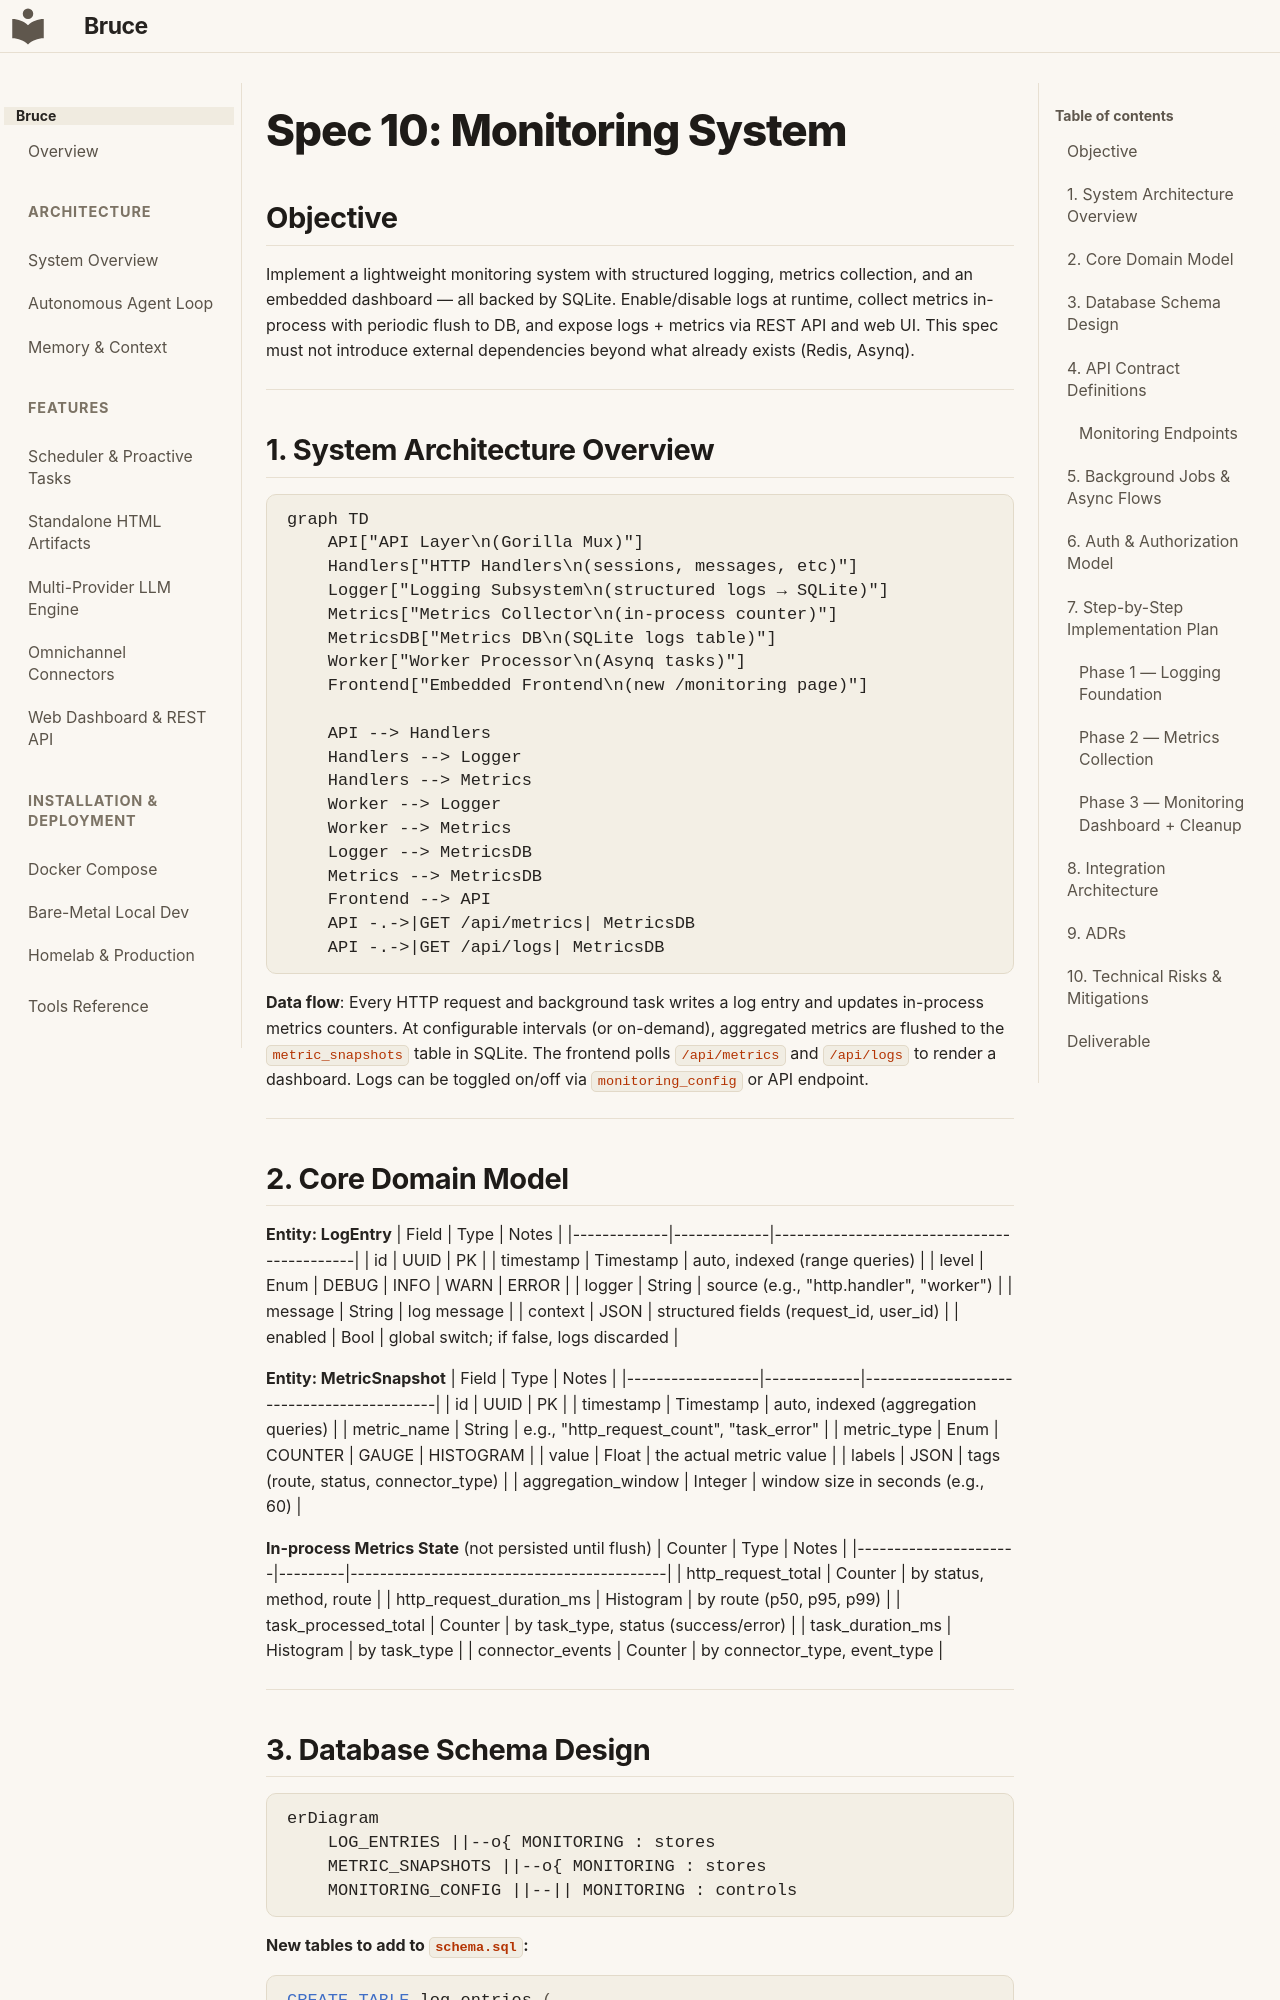

repository: DemitriusQuadros/bruce · page: specs/10-monitoring-system/index.html · generator: mkdocs

# Spec 10: Monitoring System

## Objective

Implement a lightweight monitoring system with structured logging, metrics collection, and an
embedded dashboard — all backed by SQLite. Enable/disable logs at runtime, collect metrics
in-process with periodic flush to DB, and expose logs + metrics via REST API and web UI.
This spec must not introduce external dependencies beyond what already exists (Redis, Asynq).

---

## 1. System Architecture Overview

```mermaid
graph TD
    API["API Layer\n(Gorilla Mux)"]
    Handlers["HTTP Handlers\n(sessions, messages, etc)"]
    Logger["Logging Subsystem\n(structured logs → SQLite)"]
    Metrics["Metrics Collector\n(in-process counter)"]
    MetricsDB["Metrics DB\n(SQLite logs table)"]
    Worker["Worker Processor\n(Asynq tasks)"]
    Frontend["Embedded Frontend\n(new /monitoring page)"]

    API --> Handlers
    Handlers --> Logger
    Handlers --> Metrics
    Worker --> Logger
    Worker --> Metrics
    Logger --> MetricsDB
    Metrics --> MetricsDB
    Frontend --> API
    API -.->|GET /api/metrics| MetricsDB
    API -.->|GET /api/logs| MetricsDB
```

**Data flow**: Every HTTP request and background task writes a log entry and updates
in-process metrics counters. At configurable intervals (or on-demand), aggregated metrics
are flushed to the `metric_snapshots` table in SQLite. The frontend polls `/api/metrics`
and `/api/logs` to render a dashboard. Logs can be toggled on/off via `monitoring_config`
or API endpoint.

---

## 2. Core Domain Model

**Entity: LogEntry**
| Field       | Type        | Notes                                      |
|-------------|-------------|--------------------------------------------|
| id          | UUID        | PK                                         |
| timestamp   | Timestamp   | auto, indexed (range queries)              |
| level       | Enum        | DEBUG \| INFO \| WARN \| ERROR             |
| logger      | String      | source (e.g., "http.handler", "worker")    |
| message     | String      | log message                                |
| context     | JSON        | structured fields (request_id, user_id)    |
| enabled     | Bool        | global switch; if false, logs discarded    |

**Entity: MetricSnapshot**
| Field            | Type        | Notes                                      |
|------------------|-------------|-------------------------------------------|
| id               | UUID        | PK                                         |
| timestamp        | Timestamp   | auto, indexed (aggregation queries)        |
| metric_name      | String      | e.g., "http_request_count", "task_error"  |
| metric_type      | Enum        | COUNTER \| GAUGE \| HISTOGRAM              |
| value            | Float       | the actual metric value                    |
| labels           | JSON        | tags (route, status, connector_type)       |
| aggregation_window | Integer   | window size in seconds (e.g., 60)          |

**In-process Metrics State** (not persisted until flush)
| Counter              | Type    | Notes                                      |
|----------------------|---------|-------------------------------------------|
| http_request_total   | Counter | by status, method, route                   |
| http_request_duration_ms | Histogram | by route (p50, p95, p99)                |
| task_processed_total | Counter | by task_type, status (success/error)       |
| task_duration_ms     | Histogram | by task_type                               |
| connector_events     | Counter | by connector_type, event_type              |

---
